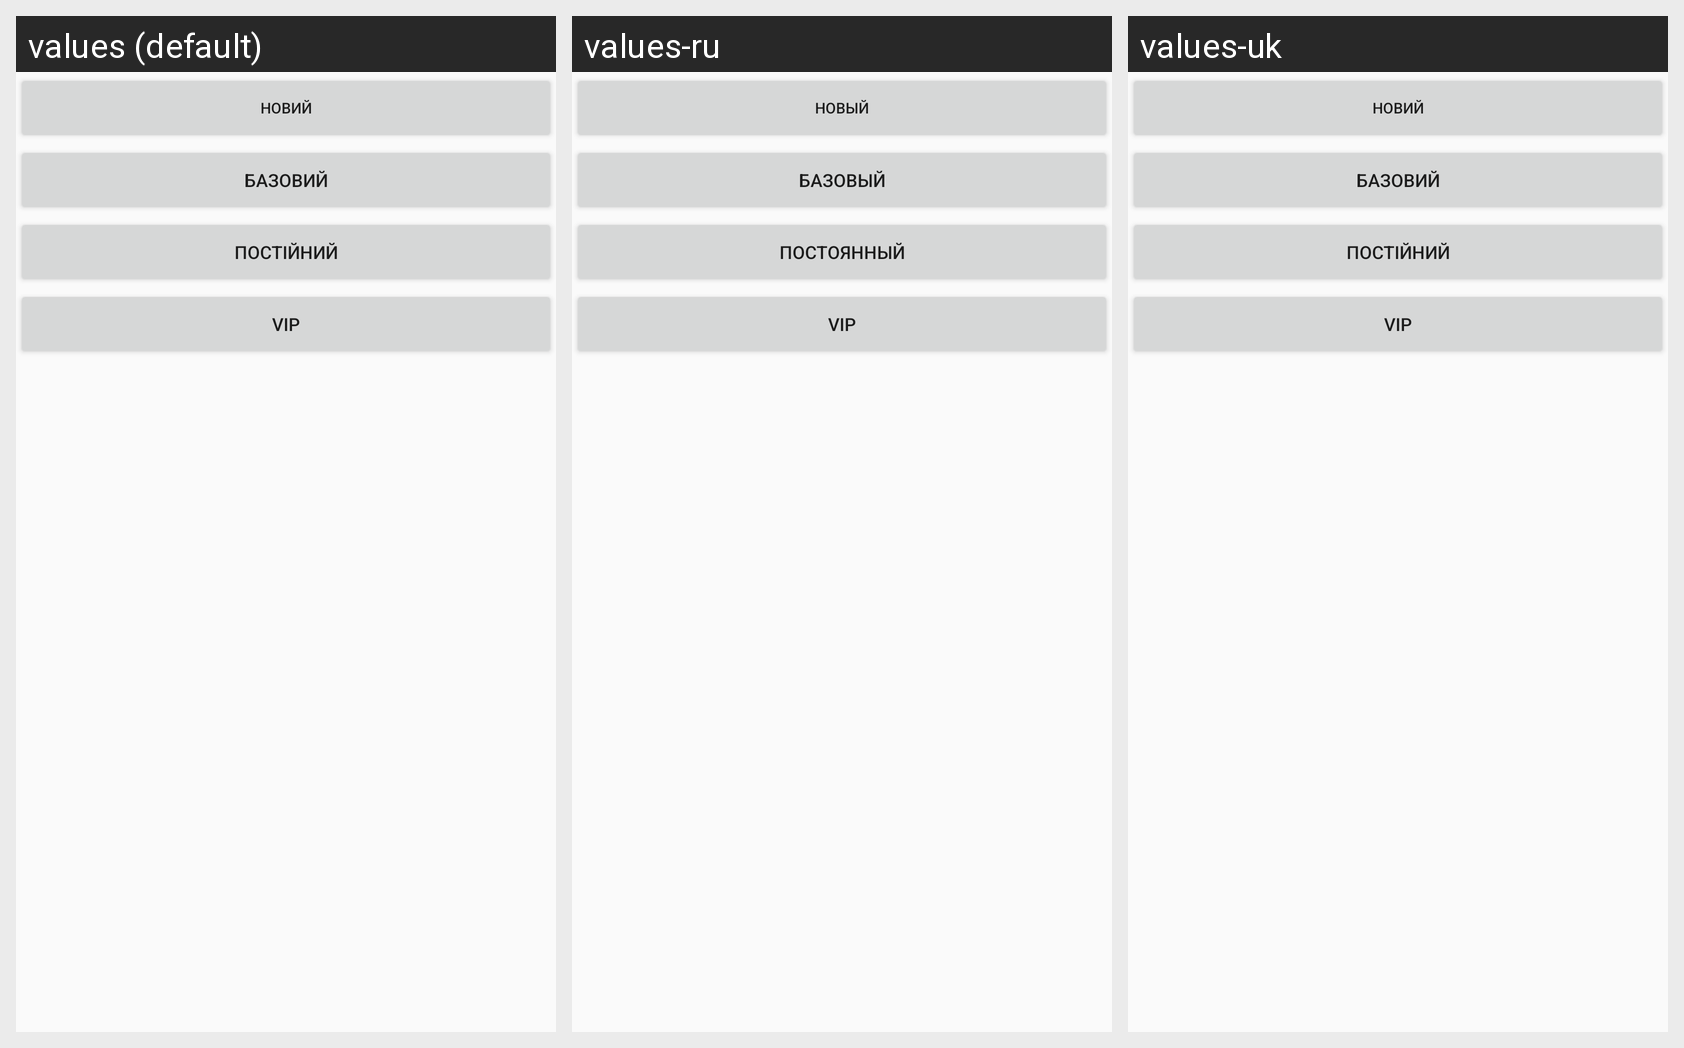

Here is an Android app screen in its default locale and in the app's own translations. Write out the translated-string differences for the strings that appear on this screen.
Android screen res/layout/client_status_button_group_land.xml rendered under 3 locales, left to right: values (default), values-ru, values-uk. Device: Nexus 5 (rendered at 1080×1920; each locale shown at half size, 540×960, under a caption strip naming it); theme AppTheme.
Strings drawn on this screen, with the default value and each locale's value (text and hints the layout hard-codes, and strings that could not be matched under every locale, appear in the picture but are not listed):

new_client
  values: Новий
  values-ru: Новый
  values-uk: Новий

base_client
  values: Базовий
  values-ru: Базовый
  values-uk: Базовий

constant_client
  values: Постійний
  values-ru: Постоянный
  values-uk: Постійний

vip_client
  values: VIP
  values-ru: VIP
  values-uk: VIP
